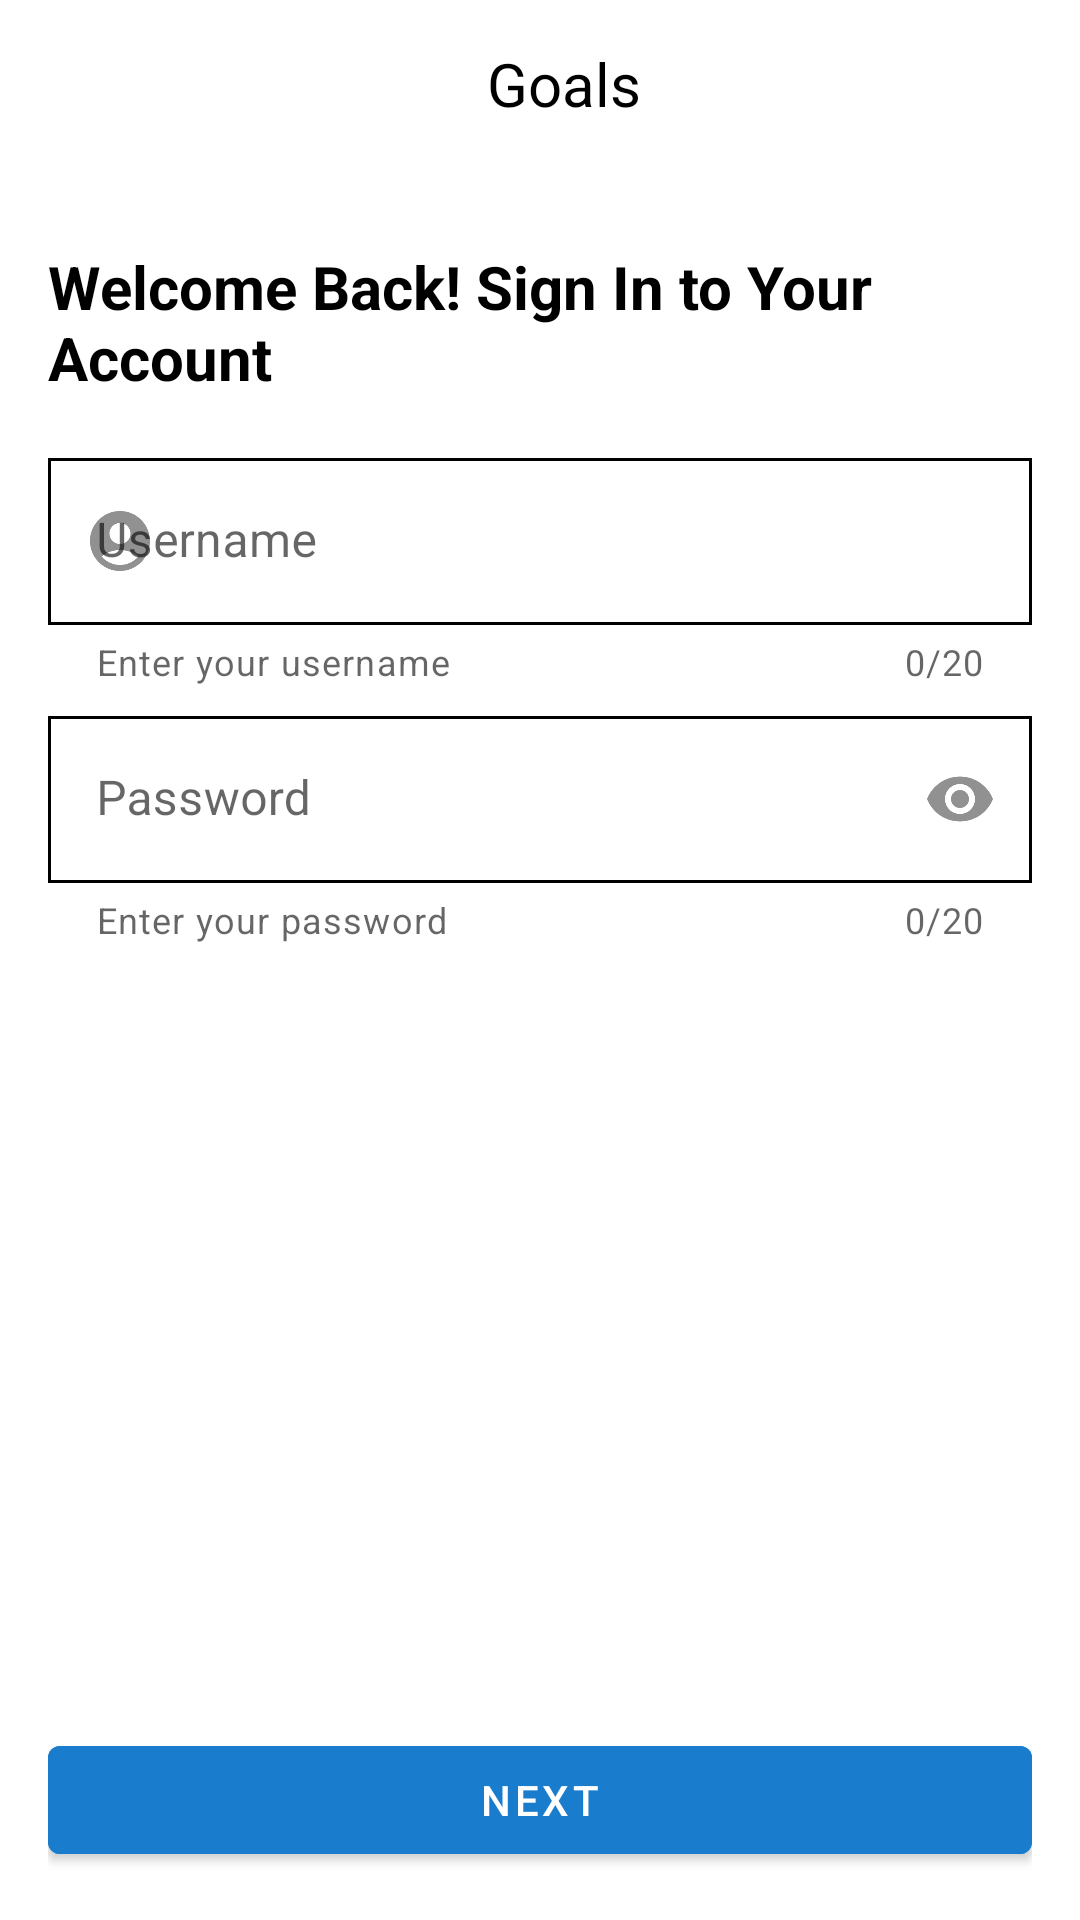

Write the Android layout XML for this screen, with the resource values it uses.
<!-- AndroidManifest.xml: application theme Theme.VitalityPro -->
<!-- res/layout/fragment_login.xml -->
<?xml version="1.0" encoding="utf-8"?>
<androidx.constraintlayout.widget.ConstraintLayout xmlns:android="http://schemas.android.com/apk/res/android"
    xmlns:app="http://schemas.android.com/apk/res-auto"
    xmlns:tools="http://schemas.android.com/tools"
    android:layout_width="match_parent"
    android:layout_height="match_parent"
    tools:context=".LoginFragment">

    <include
        android:id="@+id/toolbar"
        layout="@layout/toolbar"/>

    <androidx.constraintlayout.widget.ConstraintLayout
        android:layout_width="match_parent"
        android:layout_height="0dp"
        app:layout_constraintTop_toBottomOf="@+id/toolbar"
        app:layout_constraintBottom_toBottomOf="parent"
        android:padding="16dp">

        <TextView
            android:id="@+id/txtTitle"
            android:layout_width="wrap_content"
            android:layout_height="wrap_content"
            android:layout_marginTop="10dp"
            android:text="@string/login"
            android:textColor="@color/black"
            android:textSize="20sp"
            android:textStyle="bold"
            app:layout_constraintEnd_toEndOf="parent"
            app:layout_constraintStart_toStartOf="parent"
            app:layout_constraintTop_toTopOf="parent" />

        <com.google.android.material.textfield.TextInputLayout
            android:id="@+id/usernameInputLayout"
            android:layout_width="match_parent"
            android:layout_height="wrap_content"
            android:hint="Username"
            app:counterEnabled="true"
            app:counterMaxLength="20"
            app:errorEnabled="true"
            app:errorIconDrawable="@drawable/ic_error"
            app:errorTextColor="@color/red"
            app:helperText="Enter your username"
            app:layout_constraintEnd_toEndOf="parent"
            app:layout_constraintStart_toStartOf="parent"
            app:layout_constraintTop_toBottomOf="@+id/txtTitle"
            app:startIconContentDescription="Username icon"
            app:startIconDrawable="@drawable/ic_username"
            android:layout_marginTop="20dp">

            <com.google.android.material.textfield.TextInputEditText
                android:id="@+id/usernameEditText"
                android:layout_width="match_parent"
                android:layout_height="wrap_content"
                android:background="@drawable/custom_text_input_layout"
                android:inputType="text"
                android:maxLength="20"
                android:maxLines="1" />

        </com.google.android.material.textfield.TextInputLayout>

        <com.google.android.material.textfield.TextInputLayout
            android:id="@+id/passwordInputLayout"
            android:layout_width="match_parent"
            android:layout_height="wrap_content"
            android:hint="Password"
            app:counterEnabled="true"
            app:counterMaxLength="20"
            app:endIconDrawable="@drawable/ic_password_visible"
            app:errorTextColor="@color/red"
            app:helperText="Enter your password"
            app:layout_constraintEnd_toEndOf="parent"
            app:layout_constraintStart_toStartOf="parent"
            app:layout_constraintTop_toBottomOf="@+id/usernameInputLayout"
            app:passwordToggleEnabled="true"
            app:startIconContentDescription="Password icon"
            app:startIconDrawable="@drawable/ic_password"
            app:errorEnabled="true"
            app:errorIconDrawable="@drawable/ic_error">

            <com.google.android.material.textfield.TextInputEditText
                android:id="@+id/passwordEditText"
                android:layout_width="match_parent"
                android:layout_height="wrap_content"
                android:layout_marginTop="10dp"
                android:background="@drawable/custom_text_input_layout"
                android:inputType="textPassword"
                android:maxLength="20"
                android:maxLines="1" />

        </com.google.android.material.textfield.TextInputLayout>

        <com.google.android.material.button.MaterialButton
            android:id="@+id/btnNext"
            android:layout_width="match_parent"
            android:layout_height="wrap_content"
            android:text="@string/btnNext"
            app:layout_constraintBottom_toBottomOf="parent"
            app:layout_constraintEnd_toEndOf="parent"
            app:layout_constraintStart_toStartOf="parent"
            android:backgroundTint="@color/main"/>


    </androidx.constraintlayout.widget.ConstraintLayout>


</androidx.constraintlayout.widget.ConstraintLayout>
<!-- res/layout/toolbar.xml (included above) -->
<?xml version="1.0" encoding="utf-8"?>
<androidx.appcompat.widget.Toolbar xmlns:android="http://schemas.android.com/apk/res/android"
    xmlns:app="http://schemas.android.com/apk/res-auto"
    android:id="@+id/toolbar"
    android:layout_width="match_parent"
    android:layout_height="wrap_content"
    android:background="@color/white"
    android:minHeight="?attr/actionBarSize"
    >


    <RelativeLayout xmlns:android="http://schemas.android.com/apk/res/android"
        android:layout_width="match_parent"
        android:layout_height="wrap_content"
        android:id="@+id/nestedLayout"
        >

        <RelativeLayout
            android:layout_width="match_parent"
            android:layout_height="wrap_content"
            >

            <ImageView
                android:id="@+id/imgBack"
                android:layout_width="wrap_content"
                android:layout_height="wrap_content"
                android:src="@drawable/ic_back"
                android:layout_centerVertical="true"
                android:layout_alignParentStart="true"
                />

            <TextView
                android:id="@+id/txtToolbarTitle"
                android:layout_width="wrap_content"
                android:layout_height="wrap_content"
                android:text="Goals"
                android:textSize="20sp"
                android:textColor="@color/black"
                android:layout_centerHorizontal="true"
                />

        </RelativeLayout>

    </RelativeLayout>

</androidx.appcompat.widget.Toolbar>
<!-- resources referenced by this layout -->
<resources>
  <color name="black">#FF000000</color>
  <color name="main">#197CCC</color>
  <color name="red">#FF0000</color>
  <color name="white">#FFFFFFFF</color>
  <!-- drawable custom_text_input_layout (drawable) -->
  <?xml version="1.0" encoding="utf-8"?>
  <selector xmlns:android="http://schemas.android.com/apk/res/android">
      <item android:state_pressed="true">
          <shape>
              
              <stroke android:width="1dp" android:color="@color/btnPressed" />
          </shape>
      </item>
      <item android:state_focused="true">
          <shape>
              
              <stroke android:width="1dp" android:color="@color/btnPressed" />
          </shape>
      </item>
      <item>
          <shape>
              
              <stroke android:width="1dp" android:color="@color/black" />
          </shape>
      </item>
  </selector>
  <!-- drawable ic_error (drawable-anydpi) -->
  <vector xmlns:android="http://schemas.android.com/apk/res/android"
      android:width="24dp"
      android:height="24dp"
      android:viewportWidth="24"
      android:viewportHeight="24"
      android:tint="#E53333"
      android:alpha="0.8">
    <path
        android:fillColor="@android:color/white"
        android:pathData="M12,2C6.48,2 2,6.48 2,12s4.48,10 10,10 10,-4.48 10,-10S17.52,2 12,2zM13,17h-2v-2h2v2zM13,13h-2L11,7h2v6z"/>
  </vector>
  <!-- drawable ic_password_visible: png bitmap (drawable-hdpi, 513 bytes) -->
  <!-- drawable ic_username: png bitmap (drawable-hdpi, 557 bytes) -->
  <string name="btnNext">Next</string>
  <string name="login">Welcome Back! Sign In to Your Account</string>
  <style name="Theme.VitalityPro" parent="Base.Theme.VitalityPro" />
  <color name="btnPressed">#132FCC</color>
  <style name="Base.Theme.VitalityPro" parent="Theme.MaterialComponents.Light.NoActionBar">
          
          <item name="colorPrimary">@color/main</item>
      </style>
</resources>
